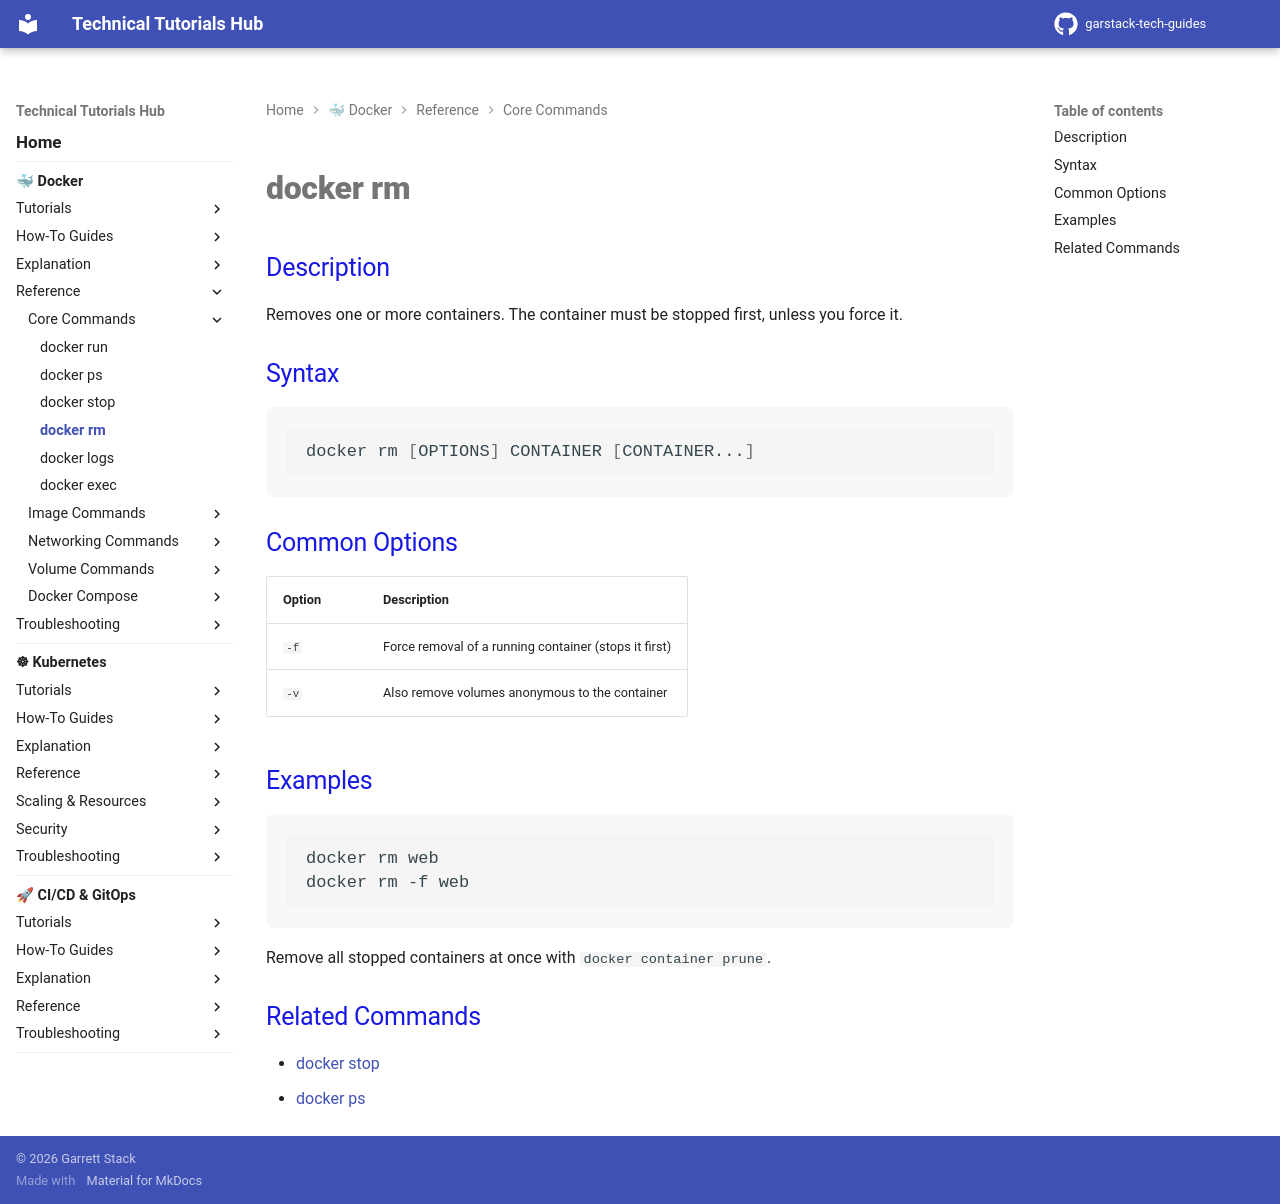

repository: garstack1/gstack-tech-guides · page: docker/reference/core-commands/docker-rm/index.html · generator: mkdocs

# docker rm

## Description

Removes one or more containers. The container must be stopped first, unless you force it.

## Syntax

```bash
docker rm [OPTIONS] CONTAINER [CONTAINER...]
```

## Common Options

| Option | Description |
|---|---|
| `-f` | Force removal of a running container (stops it first) |
| `-v` | Also remove volumes anonymous to the container |

## Examples

```bash
docker rm web
docker rm -f web
```

Remove all stopped containers at once with `docker container prune`.

## Related Commands

- [docker stop](docker-stop.md)
- [docker ps](docker-ps.md)
